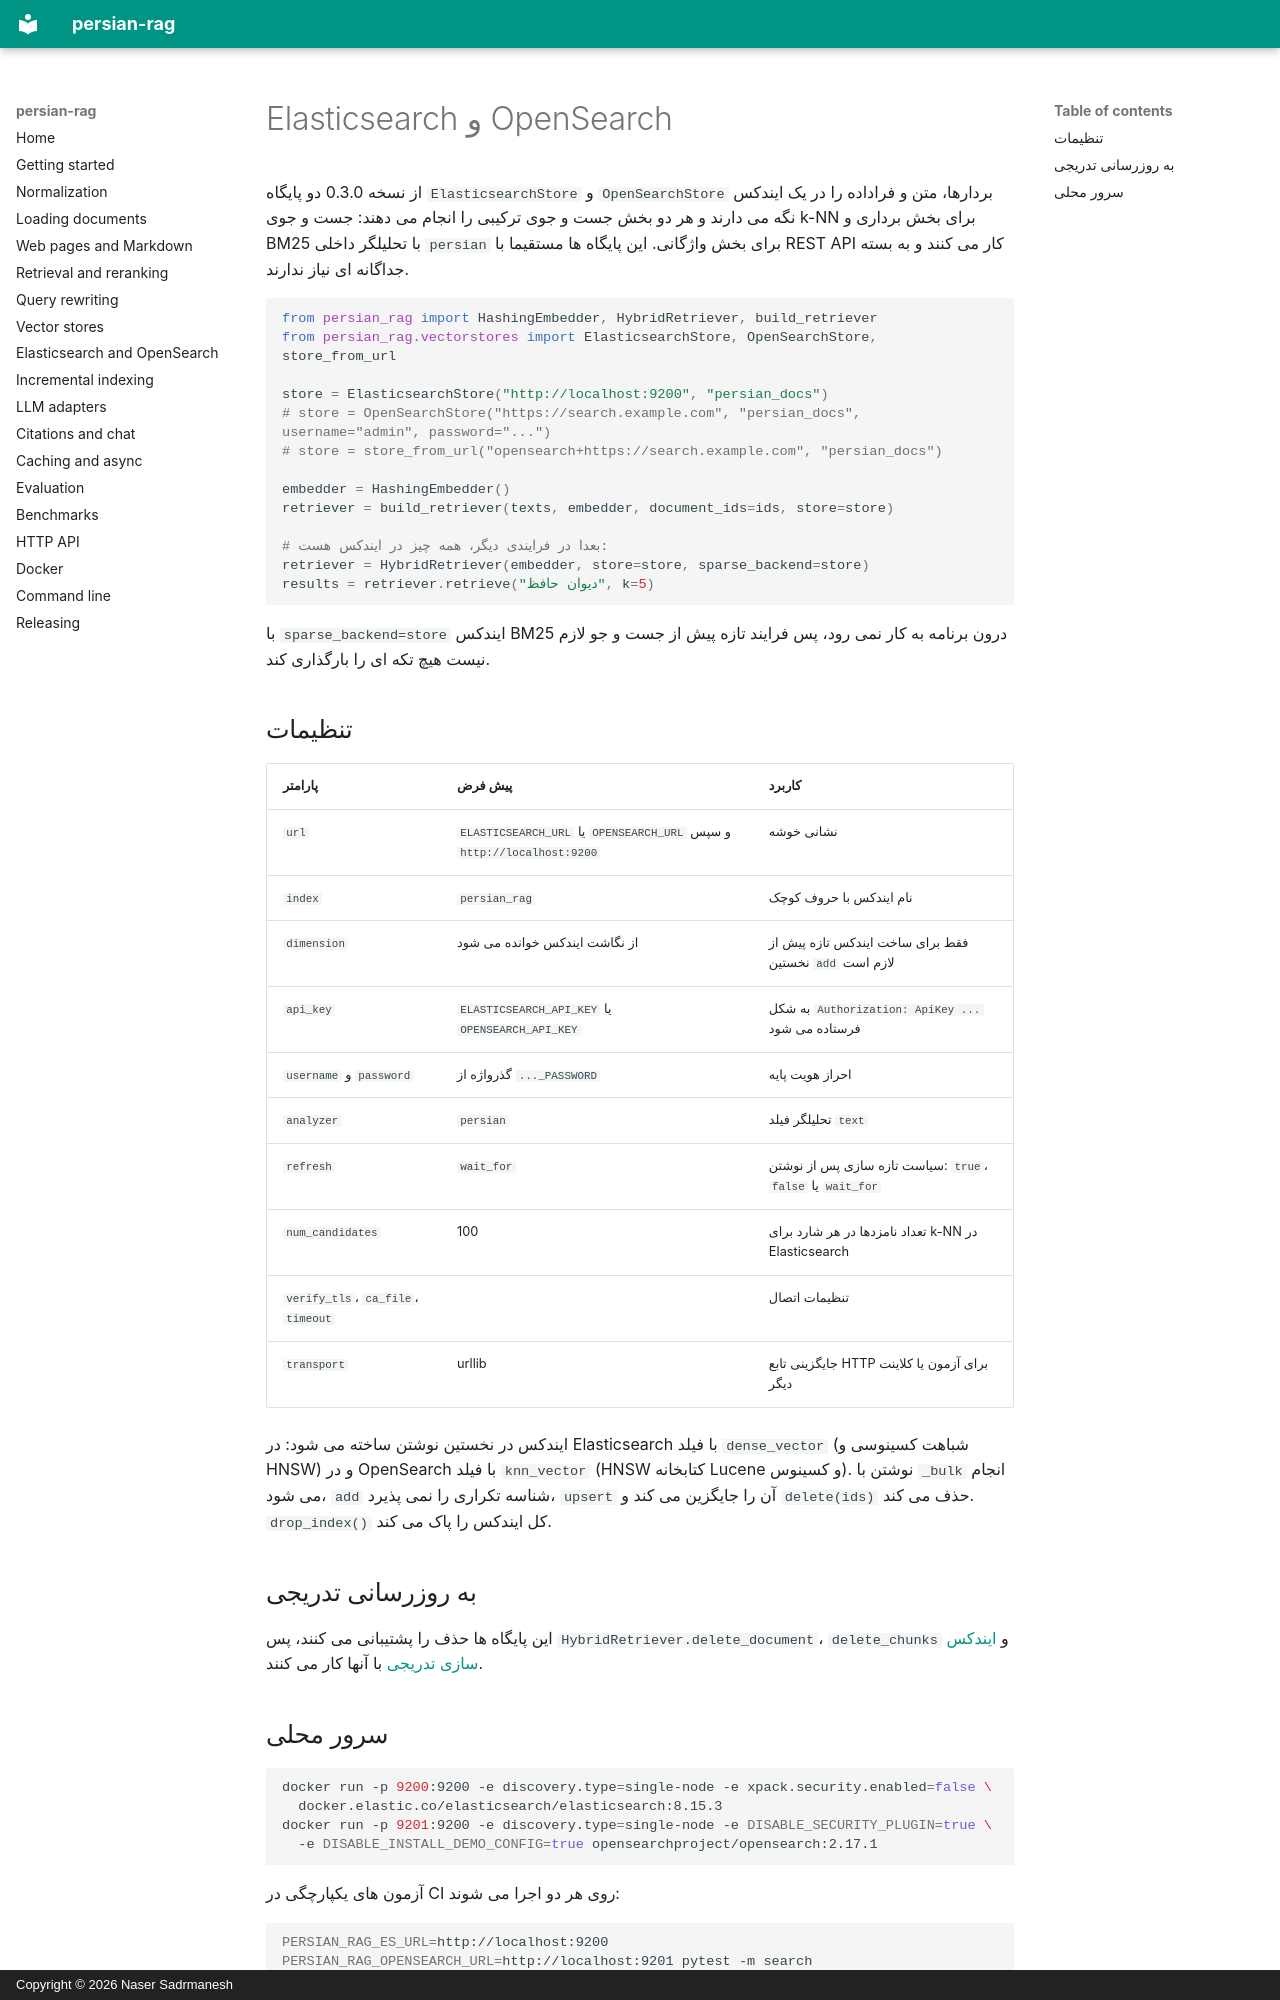

repository: sadrmanesh/persian-rag · page: search-engines.fa/index.html · generator: mkdocs · copyright: Copyright © 2026 Naser Sadrmanesh

# Elasticsearch و OpenSearch

از نسخه 0.3.0 دو پایگاه `ElasticsearchStore` و `OpenSearchStore` بردارها، متن و فراداده را در یک ایندکس نگه می دارند و هر دو بخش جست و جوی ترکیبی را انجام می دهند: جست و جوی k-NN برای بخش برداری و BM25 با تحلیلگر داخلی `persian` برای بخش واژگانی. این پایگاه ها مستقیما با REST API کار می کنند و به بسته جداگانه ای نیاز ندارند.

```python
from persian_rag import HashingEmbedder, HybridRetriever, build_retriever
from persian_rag.vectorstores import ElasticsearchStore, OpenSearchStore, store_from_url

store = ElasticsearchStore("http://localhost:9200", "persian_docs")
# store = OpenSearchStore("https://search.example.com", "persian_docs", username="admin", password="...")
# store = store_from_url("opensearch+https://search.example.com", "persian_docs")

embedder = HashingEmbedder()
retriever = build_retriever(texts, embedder, document_ids=ids, store=store)

# بعدا در فرایندی دیگر، همه چیز در ایندکس هست:
retriever = HybridRetriever(embedder, store=store, sparse_backend=store)
results = retriever.retrieve("دیوان حافظ", k=5)
```

با `sparse_backend=store` ایندکس BM25 درون برنامه به کار نمی رود، پس فرایند تازه پیش از جست و جو لازم نیست هیچ تکه ای را بارگذاری کند.

## تنظیمات

| پارامتر | پیش فرض | کاربرد |
| --- | --- | --- |
| `url` | `ELASTICSEARCH_URL` یا `OPENSEARCH_URL` و سپس `http://localhost:9200` | نشانی خوشه |
| `index` | `persian_rag` | نام ایندکس با حروف کوچک |
| `dimension` | از نگاشت ایندکس خوانده می شود | فقط برای ساخت ایندکس تازه پیش از نخستین `add` لازم است |
| `api_key` | `ELASTICSEARCH_API_KEY` یا `OPENSEARCH_API_KEY` | به شکل `Authorization: ApiKey ...` فرستاده می شود |
| `username` و `password` | گذرواژه از `..._PASSWORD` | احراز هویت پایه |
| `analyzer` | `persian` | تحلیلگر فیلد `text` |
| `refresh` | `wait_for` | سیاست تازه سازی پس از نوشتن: `true`، `false` یا `wait_for` |
| `num_candidates` | 100 | تعداد نامزدها در هر شارد برای k-NN در Elasticsearch |
| `verify_tls`، `ca_file`، `timeout` | | تنظیمات اتصال |
| `transport` | urllib | جایگزینی تابع HTTP برای آزمون یا کلاینت دیگر |

ایندکس در نخستین نوشتن ساخته می شود: در Elasticsearch با فیلد `dense_vector` (شباهت کسینوسی و HNSW) و در OpenSearch با فیلد `knn_vector` (HNSW کتابخانه Lucene و کسینوس). نوشتن با `_bulk` انجام می شود، `add` شناسه تکراری را نمی پذیرد، `upsert` آن را جایگزین می کند و `delete(ids)` حذف می کند. `drop_index()` کل ایندکس را پاک می کند.

## به روزرسانی تدریجی

این پایگاه ها حذف را پشتیبانی می کنند، پس `HybridRetriever.delete_document`، `delete_chunks` و [ایندکس سازی تدریجی](incremental.md) با آنها کار می کنند.
